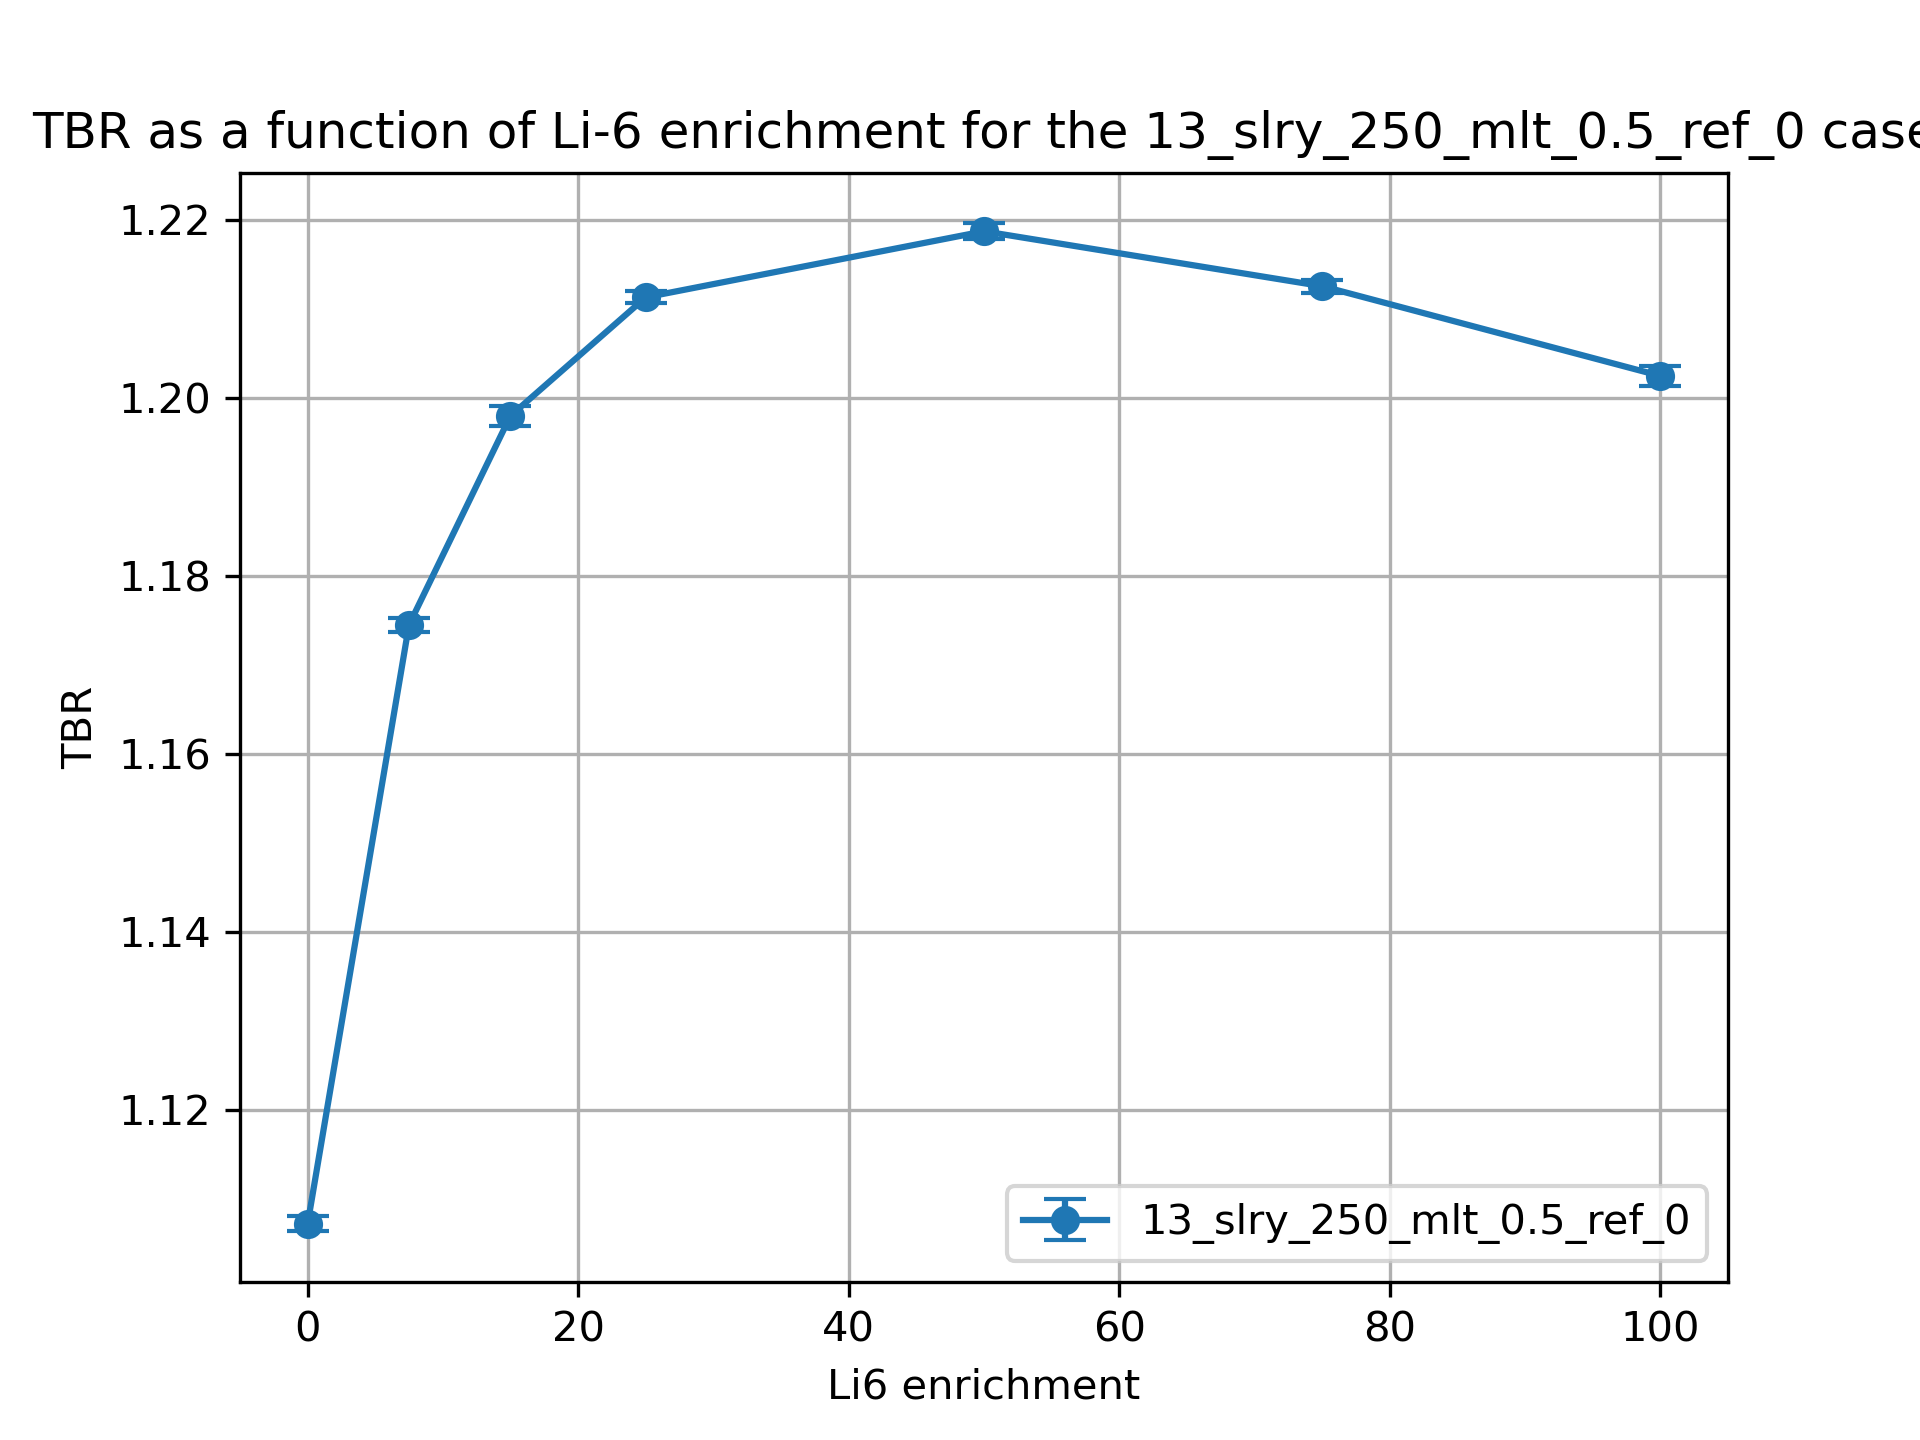

The file beside this chart, header and first rows:
cell, nuclide, score, mean, std. dev., enrichment
10, Li6, (n,Xt), 0.9331, 0.0008009, 0.01
10, Li7, (n,Xt), 0.09718, 0.000203, 0.01
6, Li6, (n,Xt), 0.05272, 4.934208423234459e-05, 0.01
6, Li7, (n,Xt), 0.02419, 3.756949664601521e-05, 0.01
20, Li6, (n,Xt), 0.9752, 0.0007683, 7.5
20, Li7, (n,Xt), 0.09202, 0.0001838, 7.5
17, Li6, (n,Xt), 0.08424, 0.0001404, 7.5
17, Li7, (n,Xt), 0.023, 3.575027789928312e-05, 7.5
30, Li6, (n,Xt), 0.9858, 0.001064, 15.0
30, Li7, (n,Xt), 0.08685, 0.0001723, 15.0
27, Li6, (n,Xt), 0.1034, 0.0002311, 15.0
27, Li7, (n,Xt), 0.02181, 3.249489495257486e-05, 15.0
37, Li7, (n,Xt), 0.02022, 2.888496518407541e-05, 25.0
37, Li6, (n,Xt), 0.1226, 0.0002506, 25.0
40, Li7, (n,Xt), 0.07997, 0.0001623, 25.0
40, Li6, (n,Xt), 0.9885, 0.0005914, 25.0
50, Li6, (n,Xt), 0.9843, 0.0008718, 50.0
50, Li7, (n,Xt), 0.0632, 0.0001283, 50.0
47, Li6, (n,Xt), 0.155, 0.0002145, 50.0
47, Li7, (n,Xt), 0.0162, 2.0312312319354824e-05, 50.0
60, Li6, (n,Xt), 0.9745, 0.0006707, 75.0
60, Li7, (n,Xt), 0.04679, 9.757329610008168e-05, 75.0
57, Li6, (n,Xt), 0.179, 0.0003105, 75.0
57, Li7, (n,Xt), 0.01217, 1.624384419217674e-05, 75.0
70, Li6, (n,Xt), 0.9656, 0.001051, 99.99
70, Li7, (n,Xt), 0.03074, 6.068768570232917e-05, 99.99
67, Li6, (n,Xt), 0.198, 0.0003281, 99.99
67, Li7, (n,Xt), 0.008108, 1.0857439516317383e-05, 99.99
